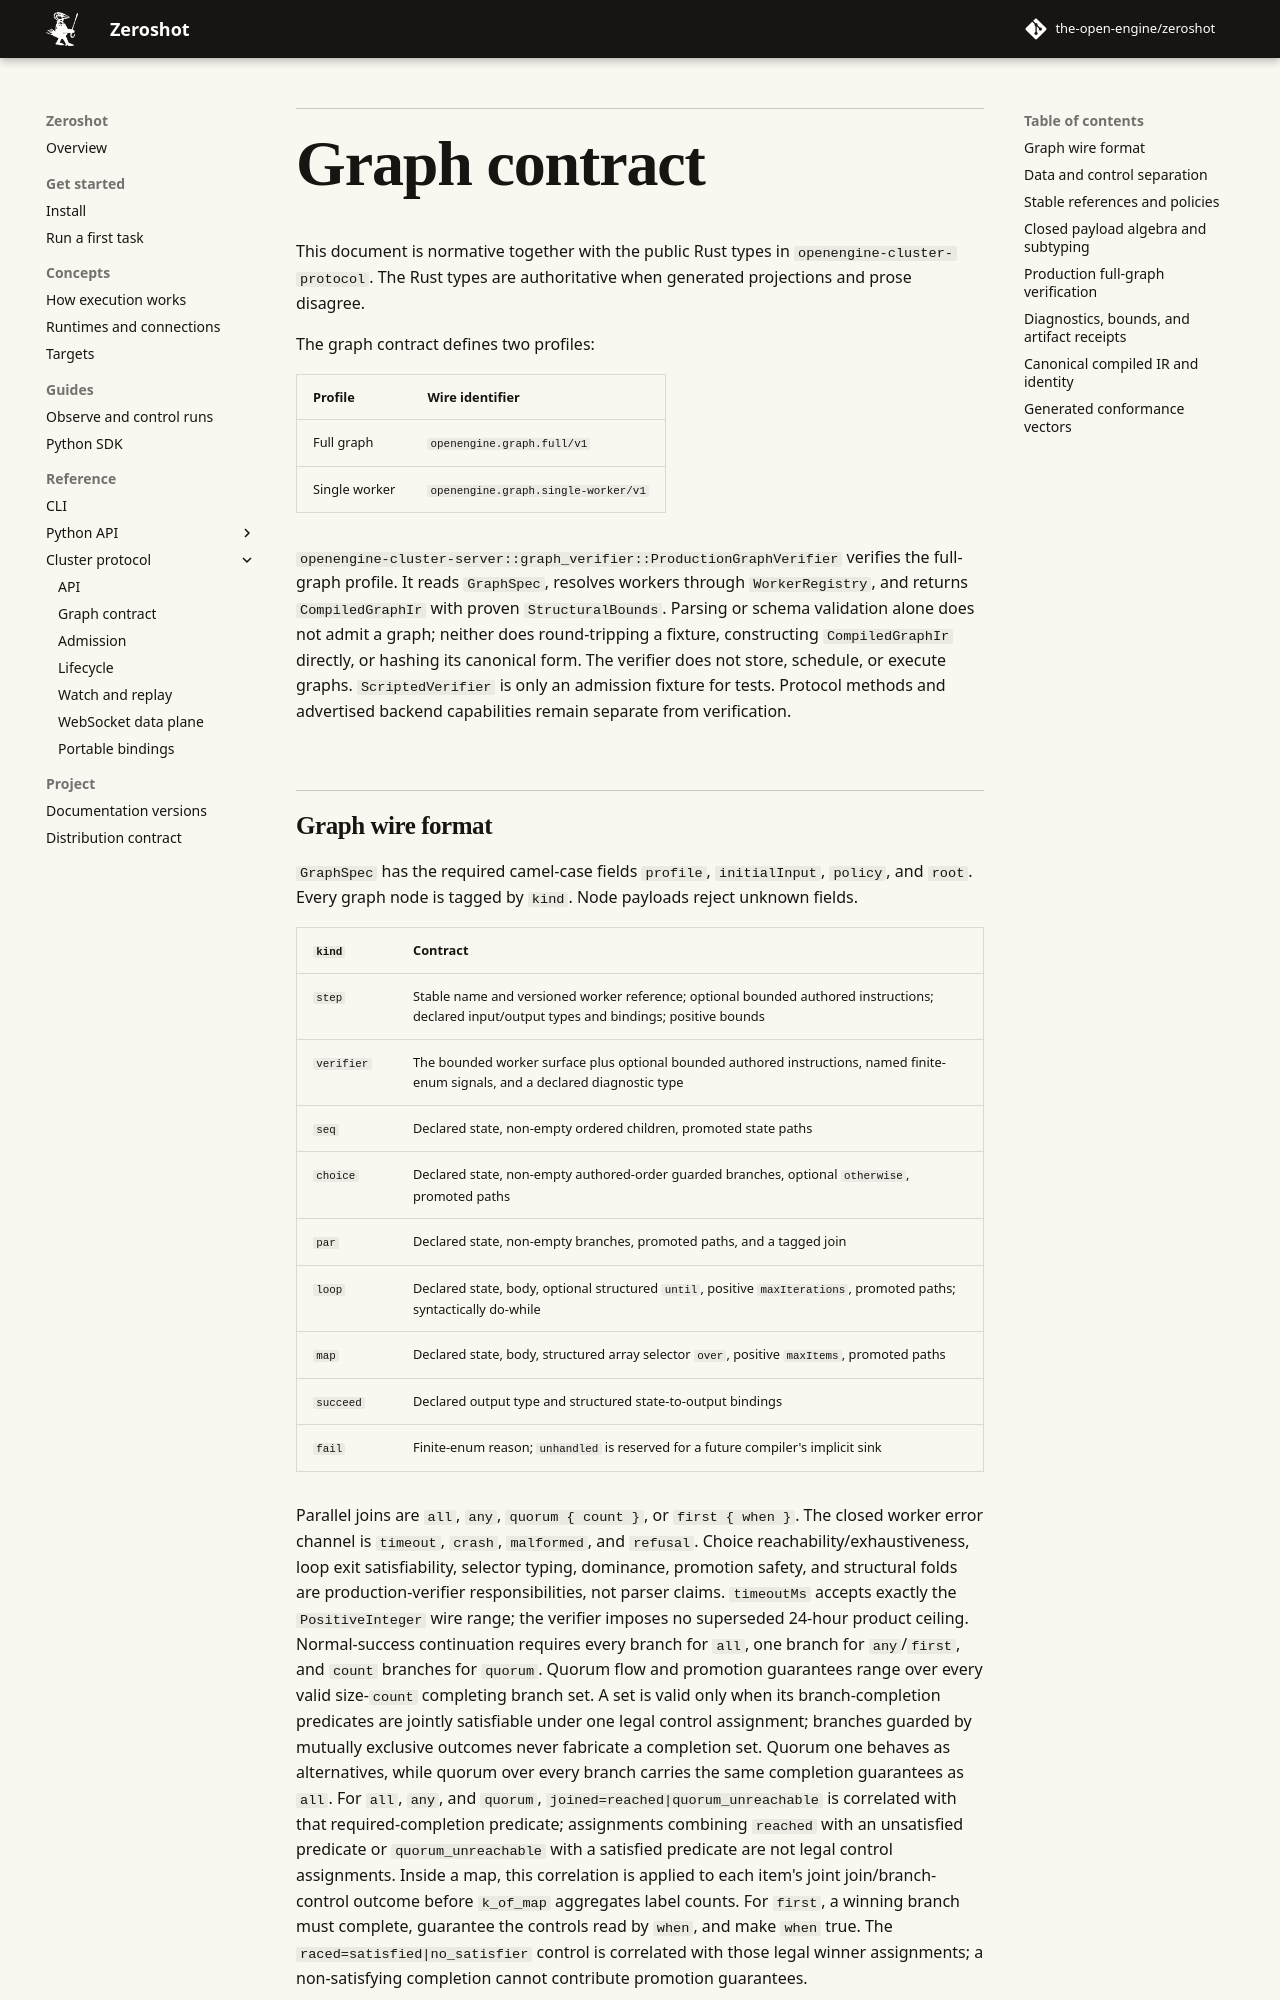

repository: intortpo/zeroshot · page: dev/reference/cluster/graph/index.html · generator: mkdocs

# Graph contract

This document is normative together with the public Rust types in
`openengine-cluster-protocol`. The Rust types are authoritative when generated projections and
prose disagree.

The graph contract defines two profiles:

| Profile       | Wire identifier                     |
| ------------- | ----------------------------------- |
| Full graph    | `openengine.graph.full/v1`          |
| Single worker | `openengine.graph.single-worker/v1` |

`openengine-cluster-server::graph_verifier::ProductionGraphVerifier` verifies the full-graph
profile. It reads `GraphSpec`, resolves workers through `WorkerRegistry`, and returns
`CompiledGraphIr` with proven `StructuralBounds`. Parsing or schema validation alone does not admit
a graph; neither does round-tripping a fixture, constructing `CompiledGraphIr` directly, or hashing
its canonical form. The verifier does not store, schedule, or execute graphs. `ScriptedVerifier` is
only an admission fixture for tests. Protocol methods and advertised backend capabilities remain
separate from verification.
